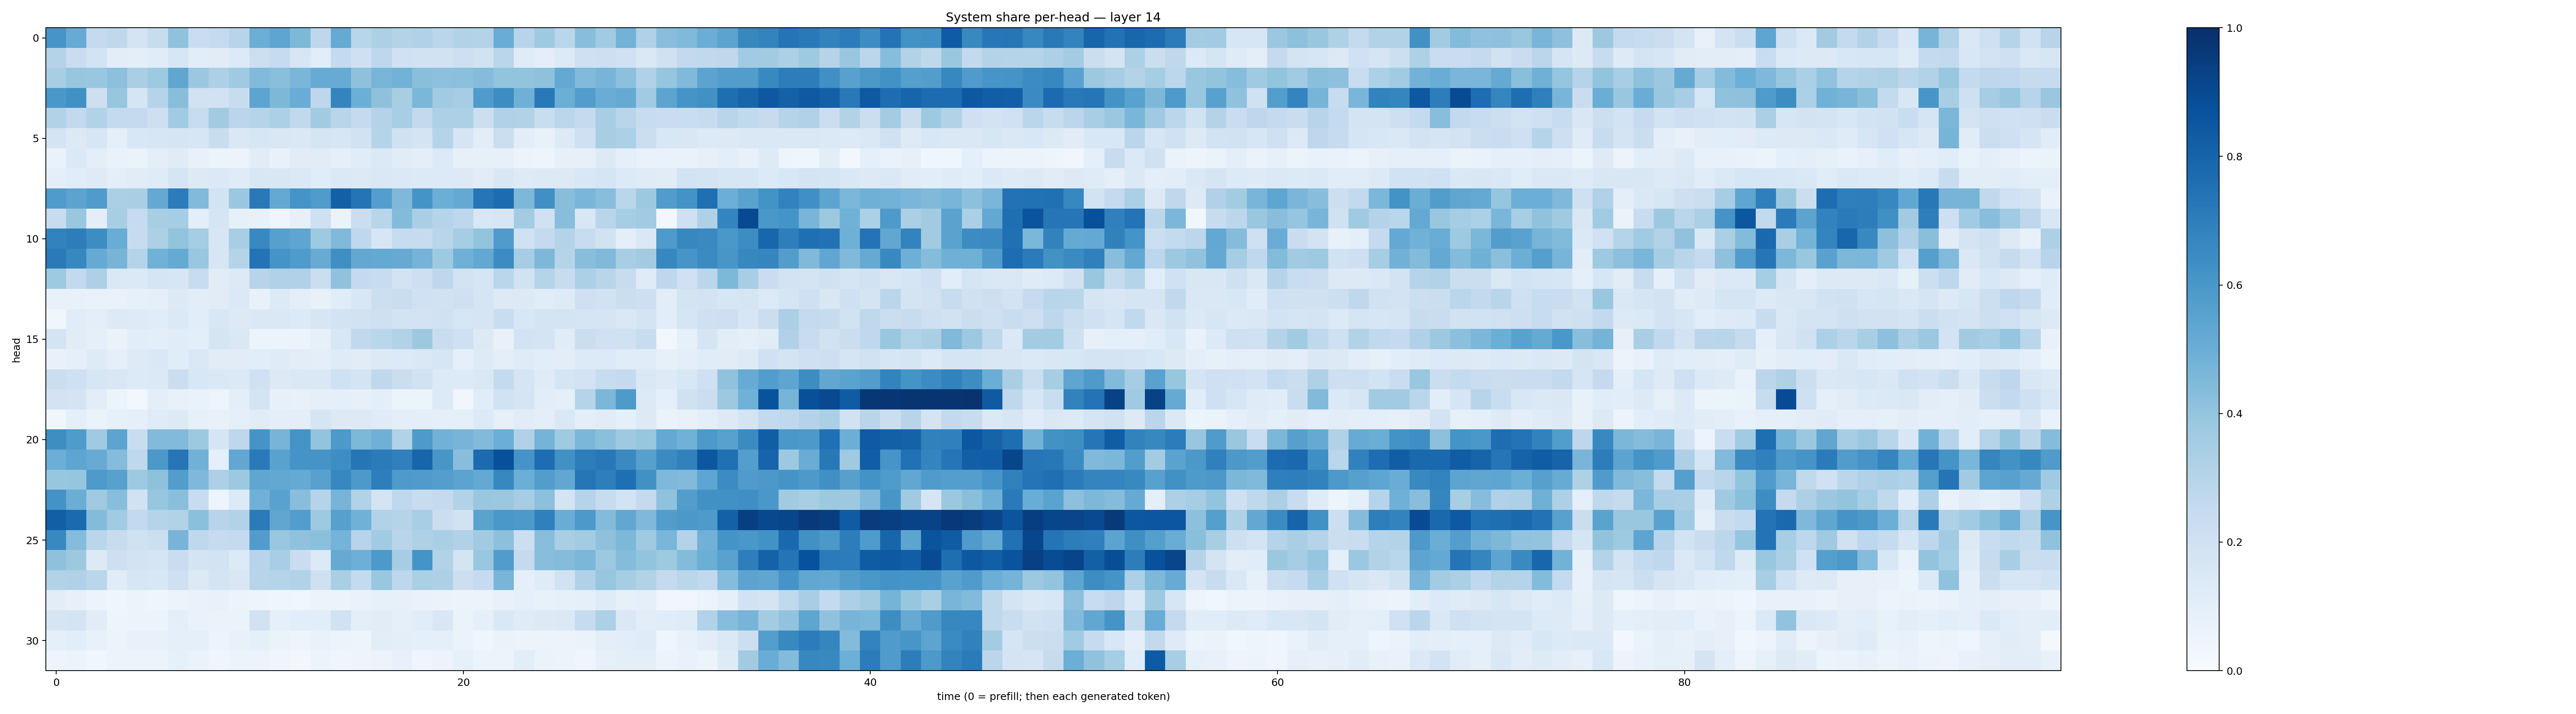

Data behind this chart, as committed beside it:
0.60620415, 0.5085312, 0.2518393, 0.2703035, 0.17687832, 0.23789173, 0.40673497, 0.23017976, 0.250455, 0.29589638, 0.49706304, 0.53852075, 0.45323423, 0.2766806, 0.51901025, 0.29229584, 0.32753, 0.30640337, 0.31959695, 0.28774443, 0.3089711, 0.30655855, 0.5053226, 0.2938658
0.3056, 0.2295, 0.1842, 0.1044, 0.09698, 0.1151, 0.1592, 0.1056, 0.1129, 0.134, 0.2179, 0.2468, 0.1613, 0.1083, 0.2562, 0.2109, 0.2742, 0.2027, 0.1933, 0.1902, 0.2129, 0.1923, 0.2865, 0.1205
0.3399, 0.3935, 0.3851, 0.4146, 0.3382, 0.3717, 0.5337, 0.3802, 0.3268, 0.3691, 0.4424, 0.4228, 0.4631, 0.5107, 0.5098, 0.4136, 0.4661, 0.478, 0.4253, 0.4157, 0.4196, 0.435, 0.3985, 0.4019
0.6003, 0.6289, 0.2138, 0.3937, 0.1717, 0.2992, 0.4269, 0.1952, 0.1898, 0.2377, 0.542, 0.4551, 0.5071, 0.276, 0.6756, 0.4963, 0.4108, 0.3423, 0.4591, 0.3644, 0.348, 0.5784, 0.641, 0.4903
0.3128, 0.2599, 0.3119, 0.2576, 0.2514, 0.2119, 0.3658, 0.2404, 0.3627, 0.2849, 0.297, 0.3287, 0.2647, 0.3626, 0.2907, 0.2533, 0.3079, 0.3456, 0.2597, 0.3276, 0.3309, 0.2167, 0.318, 0.3145
0.1767, 0.1291, 0.1633, 0.08818, 0.1554, 0.1588, 0.1641, 0.164, 0.2328, 0.1417, 0.1578, 0.149, 0.1482, 0.1717, 0.1575, 0.193, 0.3004, 0.1973, 0.172, 0.2974, 0.1654, 0.1048, 0.2254, 0.1023
0.0703, 0.1392, 0.09657, 0.06689, 0.06363, 0.09403, 0.1198, 0.07407, 0.05897, 0.05479, 0.1114, 0.07255, 0.1105, 0.1168, 0.08858, 0.1165, 0.1386, 0.111, 0.09783, 0.1363, 0.08199, 0.08444, 0.08017, 0.05491
0.094, 0.1163, 0.1239, 0.1013, 0.1095, 0.121, 0.167, 0.1287, 0.139, 0.1191, 0.1501, 0.1514, 0.1383, 0.1158, 0.137, 0.1296, 0.142, 0.1405, 0.1339, 0.1338, 0.1264, 0.1127, 0.1522, 0.1231
0.5831, 0.5462, 0.5811, 0.3348, 0.339, 0.5233, 0.7037, 0.4421, 0.1862, 0.381, 0.7159, 0.5226, 0.6145, 0.5854, 0.8153, 0.7352, 0.5674, 0.4493, 0.6151, 0.4985, 0.5219, 0.7343, 0.768, 0.456
0.2419, 0.3836, 0.0957, 0.3402, 0.2461, 0.3402, 0.3539, 0.09608, 0.167, 0.08529, 0.07293, 0.04566, 0.07933, 0.2095, 0.06373, 0.2191, 0.2897, 0.4382, 0.3378, 0.3005, 0.2756, 0.1528, 0.1639, 0.3557
0.6826, 0.7016, 0.6444, 0.5059, 0.2435, 0.3277, 0.4017, 0.3517, 0.1638, 0.3464, 0.6581, 0.56, 0.5359, 0.3739, 0.4486, 0.2676, 0.1631, 0.2491, 0.2444, 0.2919, 0.3517, 0.4015, 0.5803, 0.2017
0.7142, 0.6619, 0.5143, 0.4711, 0.3001, 0.4844, 0.5158, 0.3902, 0.1621, 0.3004, 0.7392, 0.6169, 0.5821, 0.5095, 0.6355, 0.5269, 0.522, 0.5129, 0.4747, 0.374, 0.492, 0.5246, 0.6465, 0.3504
0.3736, 0.2604, 0.328, 0.1474, 0.1373, 0.1667, 0.164, 0.2349, 0.111, 0.1252, 0.2932, 0.3183, 0.3171, 0.2242, 0.4093, 0.2513, 0.2386, 0.1799, 0.2125, 0.2748, 0.1854, 0.1708, 0.2854, 0.192
0.07264, 0.0777, 0.06947, 0.06849, 0.08445, 0.09161, 0.1298, 0.1031, 0.1104, 0.1395, 0.07117, 0.1329, 0.09688, 0.07124, 0.115, 0.1561, 0.2154, 0.2303, 0.1993, 0.1944, 0.2082, 0.1676, 0.1317, 0.1289
0.03837, 0.1166, 0.09762, 0.1285, 0.1215, 0.1145, 0.1394, 0.1088, 0.1516, 0.1315, 0.1433, 0.145, 0.1337, 0.1626, 0.183, 0.1908, 0.2072, 0.1849, 0.1799, 0.2026, 0.1568, 0.1689, 0.2342, 0.1531
0.1776, 0.1102, 0.08876, 0.06557, 0.1066, 0.09992, 0.1152, 0.09762, 0.1682, 0.143, 0.06096, 0.05978, 0.06079, 0.08204, 0.1548, 0.2652, 0.2871, 0.3162, 0.3765, 0.2275, 0.2088, 0.1288, 0.07339, 0.1858
0.07267, 0.09081, 0.1224, 0.08798, 0.1227, 0.147, 0.1156, 0.143, 0.1118, 0.1101, 0.1085, 0.1196, 0.1047, 0.0945, 0.1204, 0.112, 0.1327, 0.1353, 0.1434, 0.16, 0.09215, 0.125, 0.09653, 0.1204
0.222, 0.2085, 0.159, 0.1486, 0.1352, 0.1376, 0.2236, 0.1532, 0.1417, 0.139, 0.1987, 0.1317, 0.1438, 0.1454, 0.2029, 0.1725, 0.2696, 0.2249, 0.1931, 0.1334, 0.1343, 0.1419, 0.2577, 0.1673
0.1806, 0.1779, 0.1021, 0.05392, 0.02965, 0.09415, 0.07539, 0.06917, 0.04762, 0.09646, 0.177, 0.07824, 0.07723, 0.08722, 0.09234, 0.07873, 0.09702, 0.05285, 0.059, 0.1347, 0.03156, 0.1161, 0.1926, 0.165
0.03603, 0.09324, 0.06386, 0.08421, 0.09185, 0.1182, 0.1315, 0.0853, 0.07073, 0.08643, 0.1168, 0.09885, 0.1014, 0.1643, 0.1287, 0.1285, 0.1201, 0.09685, 0.09976, 0.09224, 0.08889, 0.1339, 0.0856, 0.113
0.6392, 0.5857, 0.3678, 0.5395, 0.2319, 0.4441, 0.4445, 0.3753, 0.1696, 0.2763, 0.6116, 0.4706, 0.6143, 0.4022, 0.5936, 0.4537, 0.4897, 0.316, 0.5898, 0.4838, 0.4724, 0.444, 0.4998, 0.3197
0.4989, 0.5385, 0.5105, 0.4341, 0.2708, 0.5938, 0.7339, 0.4815, 0.08988, 0.5303, 0.7122, 0.5544, 0.6143, 0.6128, 0.6383, 0.7327, 0.7076, 0.6899, 0.7933, 0.6025, 0.4272, 0.7715, 0.8756, 0.6113
0.3932, 0.3979, 0.5868, 0.5569, 0.3738, 0.4127, 0.5742, 0.4499, 0.3258, 0.3787, 0.5336, 0.5257, 0.5164, 0.556, 0.6642, 0.5903, 0.6981, 0.5886, 0.5786, 0.5689, 0.5439, 0.5216, 0.6638, 0.4991
0.6175, 0.5007, 0.3693, 0.4293, 0.1911, 0.394, 0.4255, 0.237, 0.04857, 0.1355, 0.4832, 0.5539, 0.4289, 0.2988, 0.4708, 0.3137, 0.1745, 0.2678, 0.242, 0.2529, 0.3129, 0.3837, 0.3813, 0.3503
0.8173, 0.774, 0.4393, 0.3637, 0.259, 0.2986, 0.3144, 0.419, 0.2963, 0.3106, 0.7094, 0.5317, 0.5728, 0.3749, 0.5615, 0.4873, 0.3128, 0.3019, 0.3451, 0.2224, 0.1877, 0.5495, 0.5997, 0.5926
0.6598, 0.4358, 0.2884, 0.2395, 0.1979, 0.2156, 0.469, 0.2657, 0.2479, 0.2515, 0.5774, 0.39, 0.4071, 0.4212, 0.4757, 0.295, 0.3642, 0.2927, 0.321, 0.3395, 0.3181, 0.3621, 0.4147, 0.216
0.4105, 0.3778, 0.1295, 0.2129, 0.1847, 0.1711, 0.2271, 0.1753, 0.1843, 0.1365, 0.2965, 0.3452, 0.2282, 0.1337, 0.5119, 0.4945, 0.5934, 0.3501, 0.6136, 0.3121, 0.178, 0.3899, 0.577, 0.2504
0.3098, 0.3165, 0.2865, 0.1153, 0.1613, 0.1555, 0.2101, 0.1324, 0.1796, 0.1501, 0.2956, 0.2986, 0.3116, 0.2059, 0.3387, 0.2555, 0.3879, 0.275, 0.3346, 0.3246, 0.2186, 0.2487, 0.4669, 0.08618
0.1054, 0.07842, 0.0561, 0.04343, 0.06, 0.04211, 0.06198, 0.06977, 0.07503, 0.05282, 0.04775, 0.03968, 0.03864, 0.05095, 0.06172, 0.06664, 0.08353, 0.08087, 0.06939, 0.06489, 0.06167, 0.05583, 0.0745, 0.09102
0.1675, 0.1795, 0.1122, 0.04898, 0.05492, 0.05093, 0.09558, 0.06803, 0.06415, 0.06573, 0.1901, 0.09324, 0.1071, 0.1063, 0.1911, 0.0991, 0.1096, 0.09367, 0.1168, 0.151, 0.06519, 0.08651, 0.1455, 0.12
0.09105, 0.1091, 0.07383, 0.06212, 0.07112, 0.07108, 0.08854, 0.09335, 0.05717, 0.07723, 0.09006, 0.06606, 0.05044, 0.06992, 0.06157, 0.05036, 0.1044, 0.1009, 0.08598, 0.09179, 0.06508, 0.04073, 0.06629, 0.05657
0.04802, 0.05214, 0.03614, 0.06243, 0.05229, 0.05398, 0.08502, 0.06364, 0.03922, 0.05462, 0.05516, 0.04527, 0.03101, 0.05971, 0.04089, 0.04905, 0.05515, 0.07593, 0.04221, 0.05784, 0.08316, 0.05145, 0.05971, 0.1062
